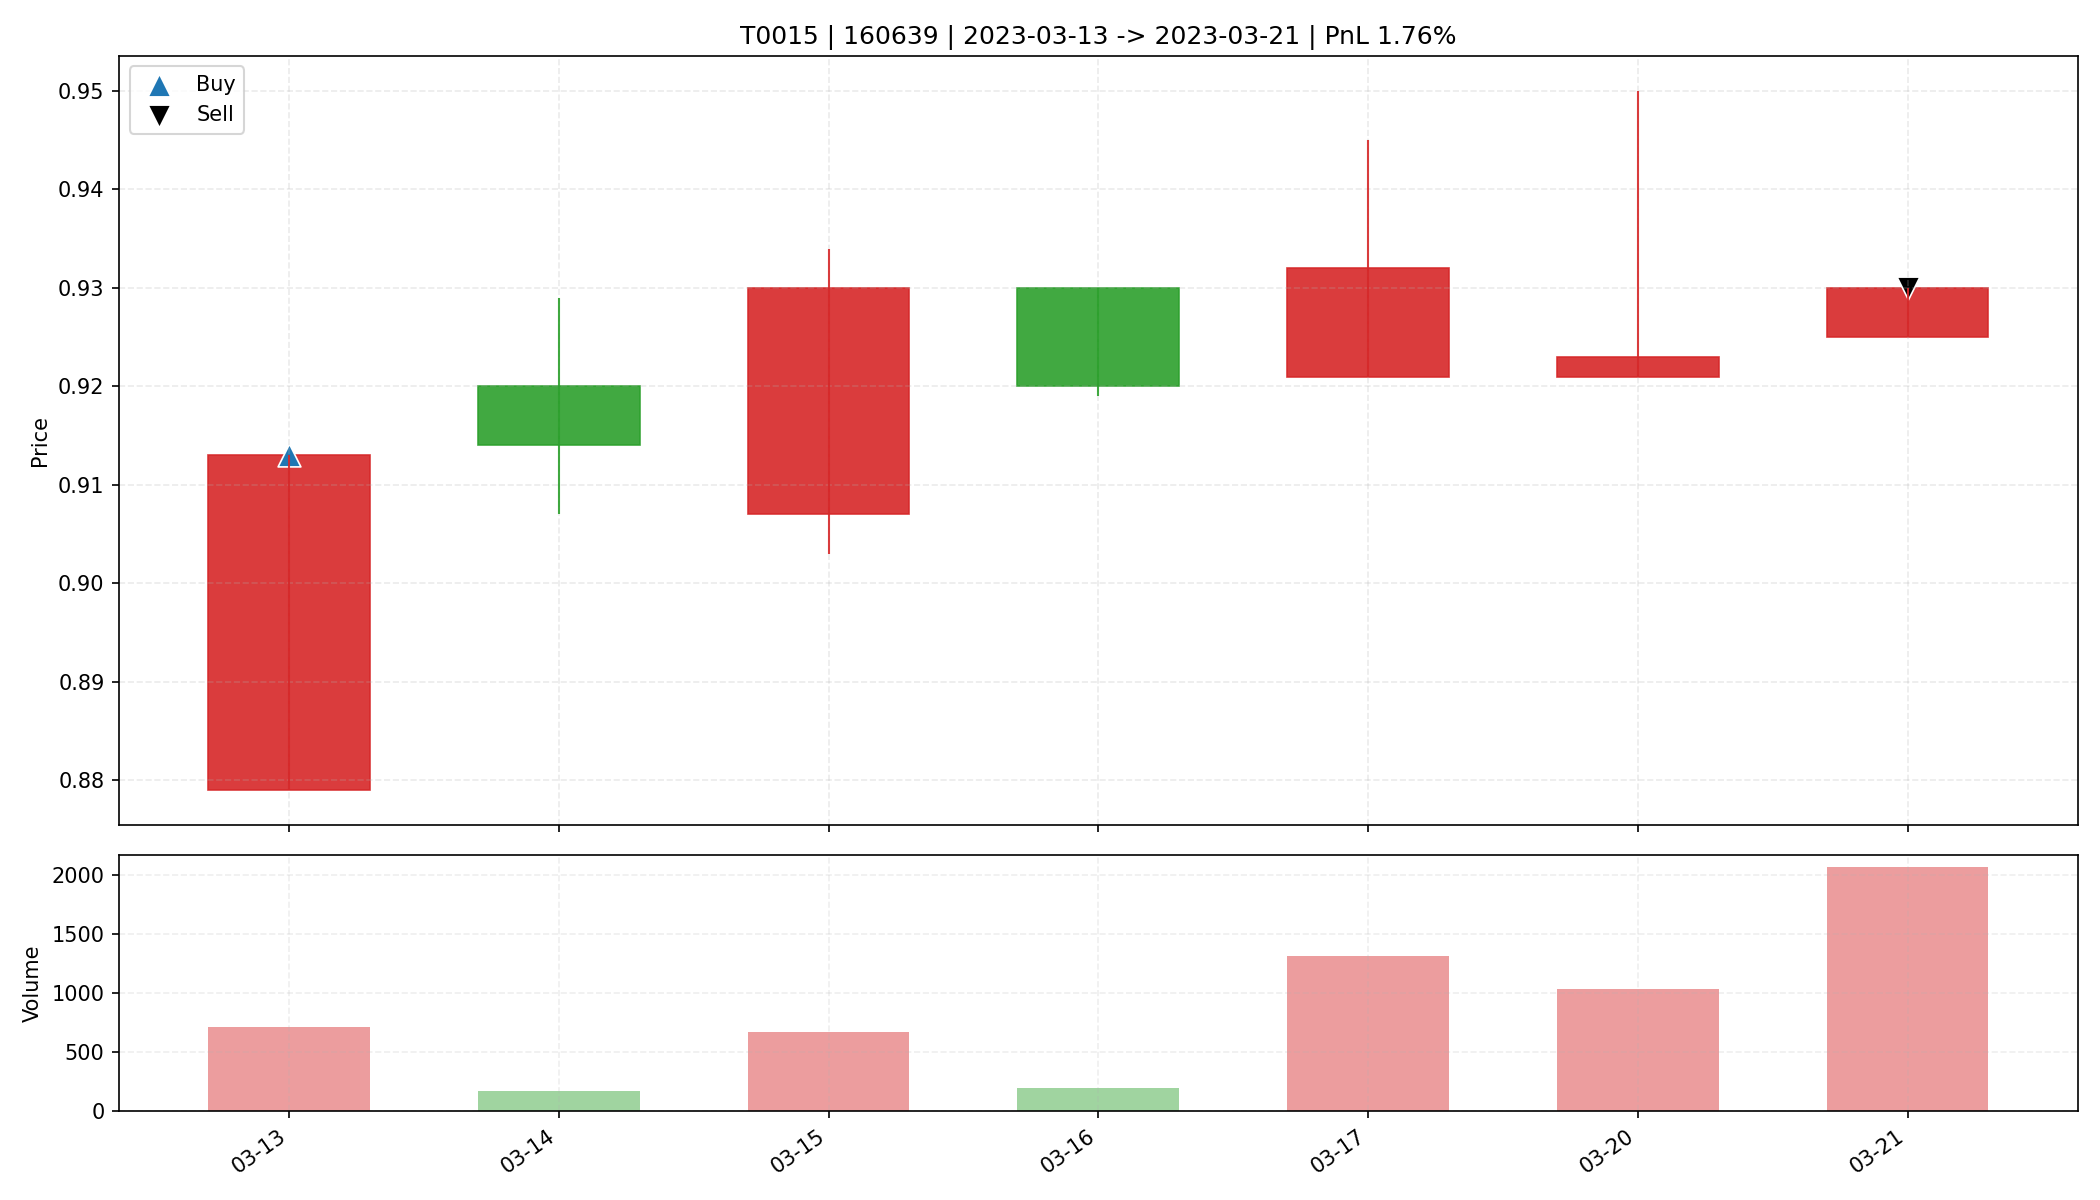

Data behind this chart, as committed beside it:
date, open, high, low, close, amount, volume, trade_id, code, buy_date, sell_date, buy_price, sell_price, matched_shares, buy_reason, sell_reason, sell_profit_pct, sell_hold_days, is_buy_day, is_sell_day, holding_day_index
2023-03-13, 0.879, 0.913, 0.879, 0.913, 64668, 710.6, T0015, 160639, 2023-03-13, 2023-03-21, 0.913, 0.93, 18050, 前10日振幅7.8%, 阳线涨幅3.9%, 突破均线, 爆发放量2.6倍, MA…, 主动止盈半仓-放量滞涨(涨幅0.54%<1.00%, 量比前5日均量3.05>2…, 1.76, 6.0, True, False, 0
2023-03-14, 0.92, 0.929, 0.907, 0.914, 15544, 168.9, T0015, 160639, 2023-03-13, 2023-03-21, 0.913, 0.93, 18050, 前10日振幅7.8%, 阳线涨幅3.9%, 突破均线, 爆发放量2.6倍, MA…, 主动止盈半仓-放量滞涨(涨幅0.54%<1.00%, 量比前5日均量3.05>2…, 1.76, 6.0, False, False, 1
2023-03-15, 0.907, 0.934, 0.903, 0.93, 61930, 671.4, T0015, 160639, 2023-03-13, 2023-03-21, 0.913, 0.93, 18050, 前10日振幅7.8%, 阳线涨幅3.9%, 突破均线, 爆发放量2.6倍, MA…, 主动止盈半仓-放量滞涨(涨幅0.54%<1.00%, 量比前5日均量3.05>2…, 1.76, 6.0, False, False, 2
2023-03-16, 0.93, 0.93, 0.919, 0.92, 18386, 199.0, T0015, 160639, 2023-03-13, 2023-03-21, 0.913, 0.93, 18050, 前10日振幅7.8%, 阳线涨幅3.9%, 突破均线, 爆发放量2.6倍, MA…, 主动止盈半仓-放量滞涨(涨幅0.54%<1.00%, 量比前5日均量3.05>2…, 1.76, 6.0, False, False, 3
2023-03-17, 0.921, 0.945, 0.921, 0.932, 123438, 1316, T0015, 160639, 2023-03-13, 2023-03-21, 0.913, 0.93, 18050, 前10日振幅7.8%, 阳线涨幅3.9%, 突破均线, 爆发放量2.6倍, MA…, 主动止盈半仓-放量滞涨(涨幅0.54%<1.00%, 量比前5日均量3.05>2…, 1.76, 6.0, False, False, 4
2023-03-20, 0.921, 0.95, 0.921, 0.923, 97023, 1031, T0015, 160639, 2023-03-13, 2023-03-21, 0.913, 0.93, 18050, 前10日振幅7.8%, 阳线涨幅3.9%, 突破均线, 爆发放量2.6倍, MA…, 主动止盈半仓-放量滞涨(涨幅0.54%<1.00%, 量比前5日均量3.05>2…, 1.76, 6.0, False, False, 5
2023-03-21, 0.925, 0.93, 0.925, 0.93, 191668, 2065, T0015, 160639, 2023-03-13, 2023-03-21, 0.913, 0.93, 18050, 前10日振幅7.8%, 阳线涨幅3.9%, 突破均线, 爆发放量2.6倍, MA…, 主动止盈半仓-放量滞涨(涨幅0.54%<1.00%, 量比前5日均量3.05>2…, 1.76, 6.0, False, True, 6
